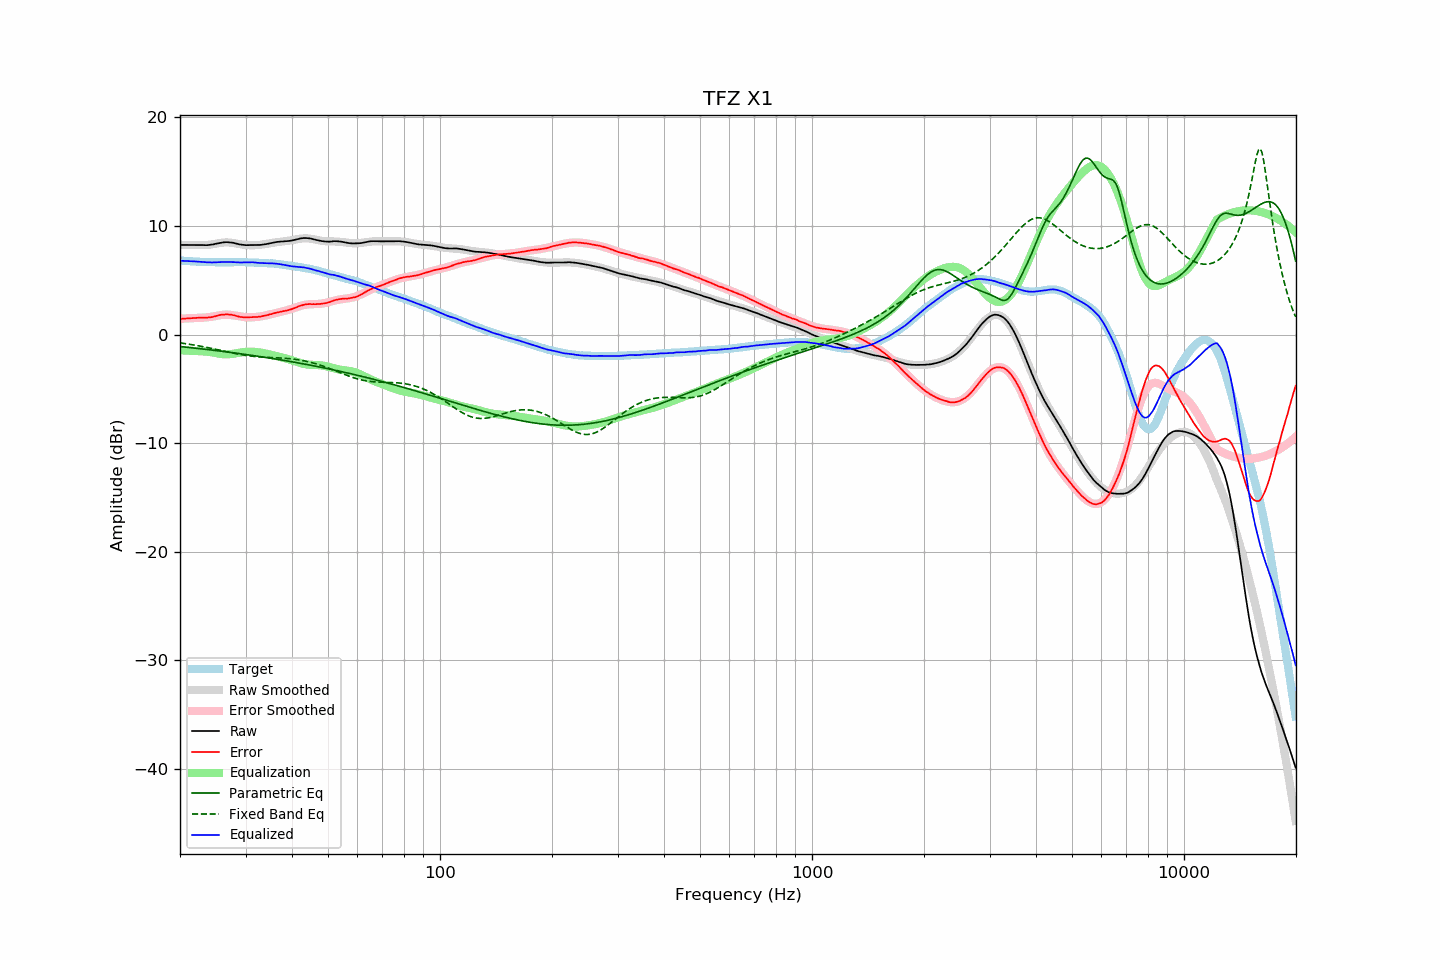

The data file committed next to this chart (first rows):
frequency, raw, error, smoothed, error_smoothed, equalization, parametric_eq, fixed_band_eq, equalized_raw, equalized_smoothed, target
20.00, 8.25, 1.44, 8.27, 1.45, -1.45, -1.11, -0.77, 6.80, 6.81, 6.81
20.20, 8.25, 1.45, 8.26, 1.46, -1.46, -1.12, -0.79, 6.79, 6.80, 6.80
20.40, 8.25, 1.46, 8.25, 1.46, -1.46, -1.14, -0.81, 6.78, 6.79, 6.79
20.61, 8.25, 1.47, 8.25, 1.47, -1.47, -1.15, -0.84, 6.78, 6.78, 6.78
20.81, 8.25, 1.49, 8.24, 1.48, -1.48, -1.17, -0.86, 6.77, 6.77, 6.76
21.02, 8.25, 1.50, 8.24, 1.49, -1.49, -1.18, -0.88, 6.76, 6.76, 6.75
21.23, 8.25, 1.51, 8.24, 1.49, -1.49, -1.20, -0.90, 6.76, 6.75, 6.74
21.44, 8.25, 1.50, 8.24, 1.50, -1.50, -1.22, -0.93, 6.75, 6.74, 6.75
21.66, 8.25, 1.52, 8.24, 1.51, -1.51, -1.23, -0.95, 6.74, 6.73, 6.73
21.87, 8.25, 1.52, 8.24, 1.52, -1.52, -1.25, -0.97, 6.73, 6.72, 6.73
22.09, 8.25, 1.54, 8.24, 1.53, -1.53, -1.26, -1.00, 6.72, 6.71, 6.71
22.31, 8.25, 1.55, 8.24, 1.53, -1.53, -1.28, -1.03, 6.72, 6.70, 6.70
22.54, 8.25, 1.56, 8.24, 1.54, -1.54, -1.30, -1.05, 6.71, 6.70, 6.69
22.76, 8.25, 1.56, 8.23, 1.54, -1.54, -1.31, -1.08, 6.71, 6.69, 6.69
22.99, 8.24, 1.56, 8.23, 1.55, -1.55, -1.33, -1.11, 6.69, 6.69, 6.68
23.22, 8.23, 1.56, 8.24, 1.56, -1.56, -1.35, -1.14, 6.67, 6.68, 6.67
23.45, 8.23, 1.55, 8.24, 1.57, -1.57, -1.37, -1.17, 6.66, 6.68, 6.68
23.69, 8.23, 1.56, 8.25, 1.58, -1.58, -1.38, -1.20, 6.65, 6.67, 6.67
23.92, 8.25, 1.59, 8.27, 1.60, -1.60, -1.40, -1.23, 6.65, 6.67, 6.66
24.16, 8.26, 1.59, 8.29, 1.62, -1.62, -1.42, -1.26, 6.64, 6.66, 6.67
24.40, 8.28, 1.61, 8.31, 1.65, -1.65, -1.44, -1.29, 6.63, 6.66, 6.67
24.65, 8.31, 1.65, 8.33, 1.67, -1.67, -1.45, -1.32, 6.64, 6.66, 6.66
24.89, 8.35, 1.69, 8.36, 1.70, -1.70, -1.47, -1.35, 6.65, 6.66, 6.66
25.14, 8.38, 1.73, 8.38, 1.73, -1.73, -1.49, -1.39, 6.65, 6.66, 6.65
25.39, 8.42, 1.77, 8.41, 1.75, -1.75, -1.51, -1.42, 6.67, 6.66, 6.65
25.65, 8.45, 1.80, 8.43, 1.78, -1.78, -1.53, -1.45, 6.67, 6.65, 6.65
25.91, 8.48, 1.83, 8.46, 1.80, -1.80, -1.55, -1.48, 6.68, 6.65, 6.65
26.16, 8.49, 1.83, 8.47, 1.82, -1.82, -1.56, -1.52, 6.67, 6.65, 6.66
26.43, 8.50, 1.85, 8.48, 1.83, -1.83, -1.58, -1.55, 6.67, 6.65, 6.65
26.69, 8.51, 1.86, 8.48, 1.83, -1.83, -1.60, -1.58, 6.68, 6.65, 6.65
26.96, 8.50, 1.85, 8.48, 1.83, -1.83, -1.62, -1.62, 6.67, 6.65, 6.65
27.23, 8.49, 1.84, 8.47, 1.81, -1.81, -1.64, -1.65, 6.68, 6.66, 6.65
27.50, 8.47, 1.82, 8.45, 1.79, -1.79, -1.66, -1.68, 6.68, 6.66, 6.65
27.77, 8.45, 1.79, 8.43, 1.77, -1.77, -1.68, -1.71, 6.68, 6.66, 6.66
28.05, 8.41, 1.76, 8.40, 1.74, -1.74, -1.70, -1.74, 6.66, 6.66, 6.65
28.33, 8.37, 1.71, 8.38, 1.72, -1.72, -1.72, -1.77, 6.65, 6.66, 6.66
28.62, 8.34, 1.68, 8.35, 1.69, -1.69, -1.74, -1.80, 6.65, 6.66, 6.66
28.90, 8.30, 1.63, 8.33, 1.67, -1.67, -1.76, -1.83, 6.63, 6.66, 6.67
29.19, 8.28, 1.61, 8.30, 1.64, -1.64, -1.78, -1.85, 6.64, 6.66, 6.67
29.48, 8.26, 1.60, 8.28, 1.62, -1.62, -1.80, -1.88, 6.64, 6.66, 6.66
29.78, 8.24, 1.58, 8.26, 1.60, -1.60, -1.82, -1.90, 6.64, 6.66, 6.66
30.08, 8.23, 1.57, 8.25, 1.59, -1.59, -1.84, -1.93, 6.64, 6.65, 6.66
30.38, 8.23, 1.59, 8.23, 1.58, -1.58, -1.86, -1.95, 6.65, 6.65, 6.64
30.68, 8.23, 1.59, 8.22, 1.58, -1.58, -1.89, -1.97, 6.65, 6.65, 6.64
30.99, 8.24, 1.60, 8.22, 1.58, -1.58, -1.91, -1.99, 6.66, 6.64, 6.64
31.30, 8.24, 1.60, 8.22, 1.58, -1.58, -1.93, -2.00, 6.66, 6.64, 6.64
31.61, 8.24, 1.61, 8.22, 1.59, -1.59, -1.95, -2.02, 6.65, 6.63, 6.63
31.93, 8.23, 1.62, 8.23, 1.61, -1.61, -1.97, -2.03, 6.62, 6.62, 6.61
32.24, 8.23, 1.61, 8.24, 1.62, -1.62, -1.99, -2.05, 6.61, 6.61, 6.62
32.57, 8.24, 1.64, 8.25, 1.64, -1.64, -2.02, -2.06, 6.60, 6.61, 6.60
32.89, 8.25, 1.65, 8.27, 1.66, -1.66, -2.04, -2.07, 6.59, 6.60, 6.60
33.22, 8.27, 1.68, 8.28, 1.69, -1.69, -2.06, -2.08, 6.58, 6.59, 6.59
33.55, 8.29, 1.70, 8.30, 1.72, -1.72, -2.08, -2.09, 6.57, 6.59, 6.59
33.89, 8.32, 1.74, 8.33, 1.75, -1.75, -2.11, -2.10, 6.57, 6.58, 6.58
34.23, 8.34, 1.78, 8.35, 1.78, -1.78, -2.13, -2.10, 6.56, 6.57, 6.56
34.57, 8.37, 1.81, 8.38, 1.81, -1.81, -2.15, -2.11, 6.56, 6.56, 6.56
34.92, 8.41, 1.87, 8.40, 1.85, -1.85, -2.18, -2.12, 6.56, 6.55, 6.54
35.27, 8.44, 1.88, 8.43, 1.89, -1.89, -2.20, -2.12, 6.55, 6.54, 6.56
35.62, 8.47, 1.94, 8.46, 1.92, -1.92, -2.22, -2.13, 6.55, 6.53, 6.53
35.97, 8.50, 1.97, 8.48, 1.96, -1.96, -2.25, -2.14, 6.54, 6.52, 6.53
... 635 more rows
